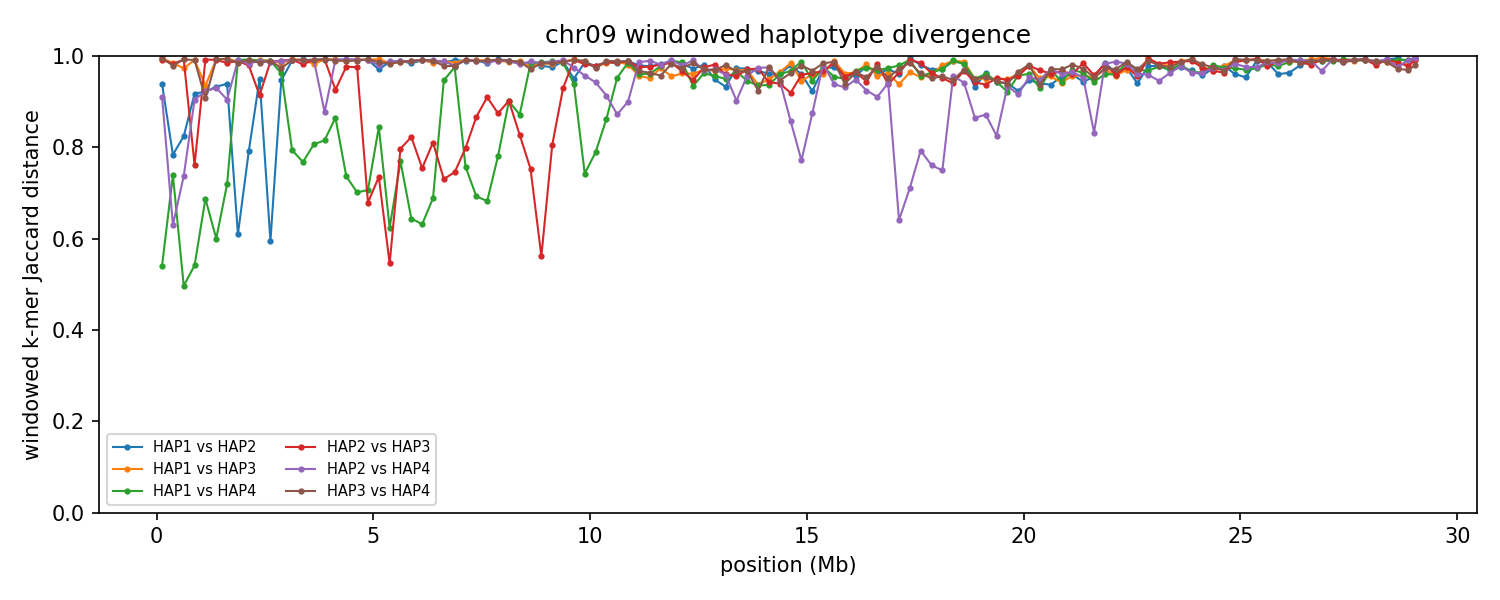

The data file committed next to this chart (first rows):
chrom	win_start	win_end	unit_a	unit_b	hap_a	hap_b	kmers_a	kmers_b	shared	union	jaccard_distance
9	1	250000	HAP1_chr09	HAP2_chr09	HAP1	HAP2	196092	228526	24479	400139	0.9388
9	1	250000	HAP1_chr09	HAP3_chr09	HAP1	HAP3	196092	239764	2217	433639	0.9949
9	1	250000	HAP1_chr09	HAP4_chr09	HAP1	HAP4	196092	223791	132196	287687	0.5405
9	1	250000	HAP2_chr09	HAP3_chr09	HAP2	HAP3	228526	239764	3710	464580	0.992
9	1	250000	HAP2_chr09	HAP4_chr09	HAP2	HAP4	228526	223791	37026	415291	0.9108
9	1	250000	HAP3_chr09	HAP4_chr09	HAP3	HAP4	239764	223791	1886	461669	0.9959
9	250001	500000	HAP1_chr09	HAP2_chr09	HAP1	HAP2	210334	158261	65478	303117	0.784
9	250001	500000	HAP1_chr09	HAP3_chr09	HAP1	HAP3	210334	232293	6600	436027	0.9849
9	250001	500000	HAP1_chr09	HAP4_chr09	HAP1	HAP4	210334	178639	80436	308537	0.7393
9	250001	500000	HAP2_chr09	HAP3_chr09	HAP2	HAP3	158261	232293	6646	383908	0.9827
9	250001	500000	HAP2_chr09	HAP4_chr09	HAP2	HAP4	158261	178639	91034	245866	0.6297
9	250001	500000	HAP3_chr09	HAP4_chr09	HAP3	HAP4	232293	178639	8539	402393	0.9788
9	500001	750000	HAP1_chr09	HAP2_chr09	HAP1	HAP2	136124	238540	56006	318658	0.8242
9	500001	750000	HAP1_chr09	HAP3_chr09	HAP1	HAP3	136124	241541	10004	367661	0.9728
9	500001	750000	HAP1_chr09	HAP4_chr09	HAP1	HAP4	136124	155598	97679	194043	0.4966
9	500001	750000	HAP2_chr09	HAP3_chr09	HAP2	HAP3	238540	241541	3637	476444	0.9924
9	500001	750000	HAP2_chr09	HAP4_chr09	HAP2	HAP4	238540	155598	82065	312073	0.737
9	500001	750000	HAP3_chr09	HAP4_chr09	HAP3	HAP4	241541	155598	3005	394134	0.9924
9	750001	1000000	HAP1_chr09	HAP2_chr09	HAP1	HAP2	243606	237834	36681	444759	0.9175
9	750001	1000000	HAP1_chr09	HAP3_chr09	HAP1	HAP3	243606	240646	4153	480099	0.9913
9	750001	1000000	HAP1_chr09	HAP4_chr09	HAP1	HAP4	243606	239702	151965	331343	0.5414
9	750001	1000000	HAP2_chr09	HAP3_chr09	HAP2	HAP3	237834	240646	92111	386369	0.7616
9	750001	1000000	HAP2_chr09	HAP4_chr09	HAP2	HAP4	237834	239702	41695	435841	0.9043
9	750001	1000000	HAP3_chr09	HAP4_chr09	HAP3	HAP4	240646	239702	4179	476169	0.9912
9	1000001	1250000	HAP1_chr09	HAP2_chr09	HAP1	HAP2	232297	238401	34107	436591	0.9219
9	1000001	1250000	HAP1_chr09	HAP3_chr09	HAP1	HAP3	232297	235134	28608	438823	0.9348
9	1000001	1250000	HAP1_chr09	HAP4_chr09	HAP1	HAP4	232297	233537	110970	354864	0.6873
9	1000001	1250000	HAP2_chr09	HAP3_chr09	HAP2	HAP3	238401	235134	3614	469921	0.9923
9	1000001	1250000	HAP2_chr09	HAP4_chr09	HAP2	HAP4	238401	233537	33878	438060	0.9227
9	1000001	1250000	HAP3_chr09	HAP4_chr09	HAP3	HAP4	235134	233537	39897	428774	0.907
9	1250001	1500000	HAP1_chr09	HAP2_chr09	HAP1	HAP2	239328	223609	29194	433743	0.9327
9	1250001	1500000	HAP1_chr09	HAP3_chr09	HAP1	HAP3	239328	240998	3597	476729	0.9925
9	1250001	1500000	HAP1_chr09	HAP4_chr09	HAP1	HAP4	239328	239889	136869	342348	0.6002
9	1250001	1500000	HAP2_chr09	HAP3_chr09	HAP2	HAP3	223609	240998	3946	460661	0.9914
9	1250001	1500000	HAP2_chr09	HAP4_chr09	HAP2	HAP4	223609	239889	30325	433173	0.93
9	1250001	1500000	HAP3_chr09	HAP4_chr09	HAP3	HAP4	240998	239889	3624	477263	0.9924
9	1500001	1750000	HAP1_chr09	HAP2_chr09	HAP1	HAP2	231629	233716	26660	438685	0.9392
9	1500001	1750000	HAP1_chr09	HAP3_chr09	HAP1	HAP3	231629	237019	2728	465920	0.9941
9	1500001	1750000	HAP1_chr09	HAP4_chr09	HAP1	HAP4	231629	237311	102854	366086	0.719
9	1500001	1750000	HAP2_chr09	HAP3_chr09	HAP2	HAP3	233716	237019	7024	463711	0.9849
9	1500001	1750000	HAP2_chr09	HAP4_chr09	HAP2	HAP4	233716	237311	41007	430020	0.9046
9	1500001	1750000	HAP3_chr09	HAP4_chr09	HAP3	HAP4	237019	237311	2918	471412	0.9938
9	1750001	2000000	HAP1_chr09	HAP2_chr09	HAP1	HAP2	207913	226441	121943	312411	0.6097
9	1750001	2000000	HAP1_chr09	HAP3_chr09	HAP1	HAP3	207913	231274	5298	433889	0.9878
9	1750001	2000000	HAP1_chr09	HAP4_chr09	HAP1	HAP4	207913	238004	3877	442040	0.9912
9	1750001	2000000	HAP2_chr09	HAP3_chr09	HAP2	HAP3	226441	231274	4880	452835	0.9892
9	1750001	2000000	HAP2_chr09	HAP4_chr09	HAP2	HAP4	226441	238004	4508	459937	0.9902
9	1750001	2000000	HAP3_chr09	HAP4_chr09	HAP3	HAP4	231274	238004	6895	462383	0.9851
9	2000001	2250000	HAP1_chr09	HAP2_chr09	HAP1	HAP2	228837	239975	81013	387799	0.7911
9	2000001	2250000	HAP1_chr09	HAP3_chr09	HAP1	HAP3	228837	205746	4315	430268	0.99
9	2000001	2250000	HAP1_chr09	HAP4_chr09	HAP1	HAP4	228837	234526	3538	459825	0.9923
9	2000001	2250000	HAP2_chr09	HAP3_chr09	HAP2	HAP3	239975	205746	9065	436656	0.9792
9	2000001	2250000	HAP2_chr09	HAP4_chr09	HAP2	HAP4	239975	234526	7816	466685	0.9833
9	2000001	2250000	HAP3_chr09	HAP4_chr09	HAP3	HAP4	205746	234526	3489	436783	0.992
9	2250001	2500000	HAP1_chr09	HAP2_chr09	HAP1	HAP2	202531	225912	20407	408036	0.95
9	2250001	2500000	HAP1_chr09	HAP3_chr09	HAP1	HAP3	202531	235783	3827	434487	0.9912
9	2250001	2500000	HAP1_chr09	HAP4_chr09	HAP1	HAP4	202531	230660	4389	428802	0.9898
9	2250001	2500000	HAP2_chr09	HAP3_chr09	HAP2	HAP3	225912	235783	36602	425093	0.9139
9	2250001	2500000	HAP2_chr09	HAP4_chr09	HAP2	HAP4	225912	230660	4788	451784	0.9894
9	2250001	2500000	HAP3_chr09	HAP4_chr09	HAP3	HAP4	235783	230660	7015	459428	0.9847
... 642 more rows
